Photos from the image-classification dataset "dataset" in the GitHub repository assiri/Vision-Transformer. Its 24 classes are: front or left, front or right, hump, left turn, narrows from left, narrows from right, no horron, no parking, no u-turn, overtaking is forbidden, parking, pedestrian crossing, right or left, right turn, rotor, slow, speed limit 100, speed limit 30, speed limit 40, speed limit 50, speed limit 60, speed limit 80, stop, u-turn.

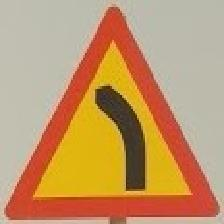
Label: left turn

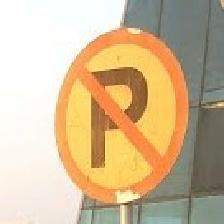
Label: no parking

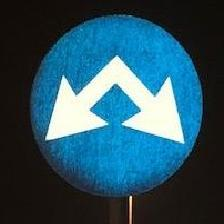
Label: right or left

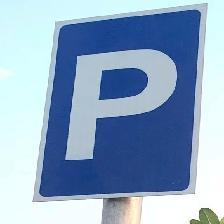
Label: parking

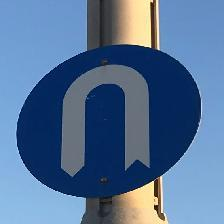
Label: u-turn

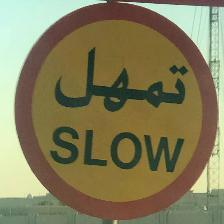
Label: slow
